Run: headless pygame with SDL's dummy video driver; simulated clock (each Clock.tick advances the game by its frame time, no real sleeping); random seed 0; keys injected as events and as key.get_pressed() state; mouse plan: one left click at the window centre at the start of phase 2, then a move to the lower-right quarter at the start of phase 3.
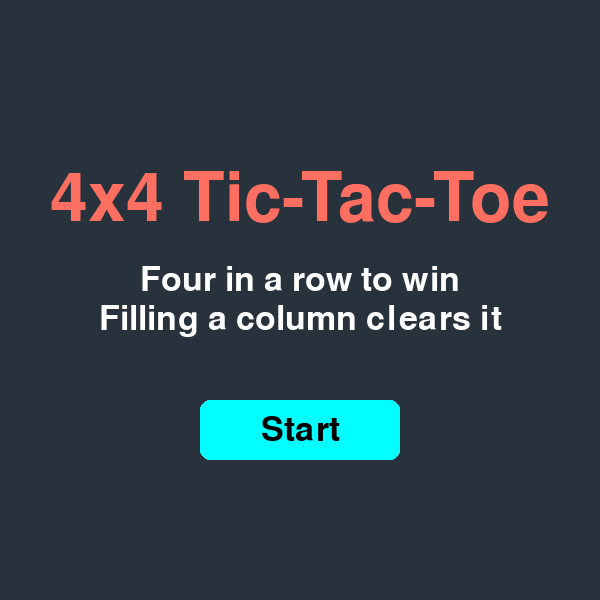
Frame 1 of 4 · flips 1–60 · no input
Frame 2 of 4 · flips 61–180 · clicked the window centre · tapped SPACE, RETURN · held RIGHT (→), D · screen unchanged from frame 1, image omitted
Frame 3 of 4 · flips 181–300 · moved the mouse to the lower-right quarter · held DOWN (↓), S · screen unchanged from frame 2, image omitted
Frame 4 of 4 · flips 301–420 · held LEFT (←), A, UP (↑), W · screen unchanged from frame 3, image omitted

The pygame program that drew these frames:

import sys
import pygame
import time

pygame.init()
WIDTH, HEIGHT = 600, 600
SCREEN = pygame.display.set_mode((WIDTH, HEIGHT))
pygame.display.set_caption("4x4 Tic-Tac-Toe")

BG_COLOR = (40, 50, 60)
LINE_COLOR = (180, 180, 180)
X_COLOR = (255, 7, 58)   # Neon red for X
O_COLOR = (0, 255, 255)  # Neon blue for O
TEXT_COLOR = (0, 0, 0)
WIN_BOX_COLOR = (220, 220, 220)
TITLE_COLOR = (255, 111, 97)

# Colors
BLACK = (0, 0, 0)
WHITE = (255, 255, 255)
GRAY = (100, 100, 100)

# Fonts
TITLE_FONT = pygame.font.Font(None, 100)  # Font for the title
BUTTON_FONT = pygame.font.Font(None, 50)  # Font for the button text

# Draw Text on Screen
def draw_text(message, font, color, x, y):
    text_surface = font.render(message, True, color)
    text_rect = text_surface.get_rect(center=(x, y))
    SCREEN.blit(text_surface, text_rect)

# Draw Button
def draw_button(text, x, y, width, height, bg_color, text_color):
    pygame.draw.rect(SCREEN, bg_color, (x, y, width, height), border_radius=10)
    draw_text(text, BUTTON_FONT, text_color, x + width // 2, y + height // 2)
    return pygame.Rect(x, y, width, height)

LINE_WIDTH = 3
PADDING = 20
SHAPE_SIZE = 50
SHAPE_THICKNESS = 6

pygame.font.init()
font = pygame.font.Font(None, 80)

game_board = [
    [None, None, None, None],
    [None, None, None, None],
    [None, None, None, None],
    [None, None, None, None]]


def draw_grid(replace=True):

    if replace:
        SCREEN.fill(BG_COLOR)
    # Horizontal Lines
    for i in range(3):
        pygame.draw.line(SCREEN, LINE_COLOR,
                         (PADDING, (i+1) * HEIGHT // 4),
                         (WIDTH - PADDING,  (i+1) * HEIGHT // 4),
                         LINE_WIDTH)

    # Vertical Lines
    for i in range(3):
        pygame.draw.line(SCREEN, LINE_COLOR,
                         ((i+1) * WIDTH // 4, PADDING),
                         ((i+1) * WIDTH // 4, HEIGHT - PADDING),
                         LINE_WIDTH)


def clear_column(board, col):

    for i in range(4):
        board[i][col] = None

    pygame.draw.rect(SCREEN, BG_COLOR, (col * WIDTH // 4, 0, WIDTH//4, HEIGHT))

    draw_grid(False)


# Start Screen Function
def start_screen():
    running = True
    while running:
        SCREEN.fill(BG_COLOR)  # Background color

        # Title
        draw_text("4x4 Tic-Tac-Toe", TITLE_FONT, TITLE_COLOR, WIDTH // 2, HEIGHT // 3)

        # Instructions
        draw_text("Four in a row to win", BUTTON_FONT, WHITE, WIDTH // 2, HEIGHT // 2 - 20)
        draw_text("Filling a column clears it", BUTTON_FONT, WHITE, WIDTH//2, HEIGHT // 2 + 20)

        # Start Button
        start_button = draw_button("Start", WIDTH // 2 - 100, HEIGHT // 2 + 100, 200, 60, O_COLOR, BLACK)

        # Event Handling
        for event in pygame.event.get():
            if event.type == pygame.QUIT:
                pygame.quit()
                sys.exit()
            if event.type == pygame.MOUSEBUTTONDOWN:
                if start_button.collidepoint(event.pos):  # Check if the button is clicked
                    return  # Exit the start screen and proceed to the game

        pygame.display.update()


def update_board(board, player, x, y):

    row, col = 0, 0
    for i in range(3):
        if x > (i+1) * WIDTH // 4:
            col += 1
        if y > (i+1) * HEIGHT // 4:
            row += 1

    center_x = (col * WIDTH // 4) + WIDTH // 8
    center_y = (row * HEIGHT // 4) + HEIGHT // 8

    if board[row][col] is not None:
        return False, False

    board[row][col] = player

    # Check for win or clear
    # conditions: (col_win, row_win, diag_win, clear)
    conditions = [True, True, True, True]
    for i in range(4):
        # win conditions
        if board[row][i] != player:
            conditions[0] = False
        if board[i][col] != player:
            conditions[1] = False
        if (row != col or board[i][i] != player) and (row + col != 3 or board[i][3-i] != player):
            conditions[2] = False

        # clear condition
        if board[i][col] is None:
            conditions[3] = False

    # Draw the symbol
    if player == "X":
        pygame.draw.line(SCREEN, X_COLOR,
                         (center_x - SHAPE_SIZE, center_y - SHAPE_SIZE),
                         (center_x + SHAPE_SIZE, center_y + SHAPE_SIZE), SHAPE_THICKNESS)
        pygame.draw.line(SCREEN, X_COLOR,
                         (center_x + SHAPE_SIZE, center_y - SHAPE_SIZE),
                         (center_x - SHAPE_SIZE, center_y + SHAPE_SIZE), SHAPE_THICKNESS)
    elif player == "O":
        pygame.draw.circle(SCREEN, O_COLOR, (center_x, center_y), SHAPE_SIZE, SHAPE_THICKNESS)

    if conditions[0] or conditions[1] or conditions[2]:
        text_surface = font.render(player + " WINS!", True, TEXT_COLOR)  # True enables anti-aliasing
        text_rect = text_surface.get_rect(center=(WIDTH//2, HEIGHT//2))  # Center the text
        # Create a rectangle with padding
        padding = 5
        rect_x = text_rect.x - padding
        rect_y = text_rect.y - padding
        rect_width = text_rect.width + 2 * padding
        rect_height = text_rect.height + padding
        pygame.draw.rect(SCREEN, WIN_BOX_COLOR, (rect_x, rect_y, rect_width, rect_height))
        SCREEN.blit(text_surface, text_rect)

        return True, True

    if conditions[3]:

        pygame.display.update()
        time.sleep(0.25)
        clear_column(board, col)

    return True, False


# Main Loop
def main():

    start_screen()

    draw_grid()
    running = True
    player = "X"

    while running:
        for event in pygame.event.get():
            if event.type == pygame.QUIT:
                running = False

            if event.type == pygame.MOUSEBUTTONDOWN:

                x, y = pygame.mouse.get_pos()
                success, win = update_board(game_board, player, x, y)

                if success:
                    player = "O" if player == "X" else "X"
                if win:
                    pygame.display.update()
                    while True:
                        for ev in pygame.event.get():
                            if ev.type == pygame.QUIT:
                                pygame.quit()
                                sys.exit()

        pygame.display.update()

    pygame.quit()
    sys.exit()


if __name__ == "__main__":
    main()
